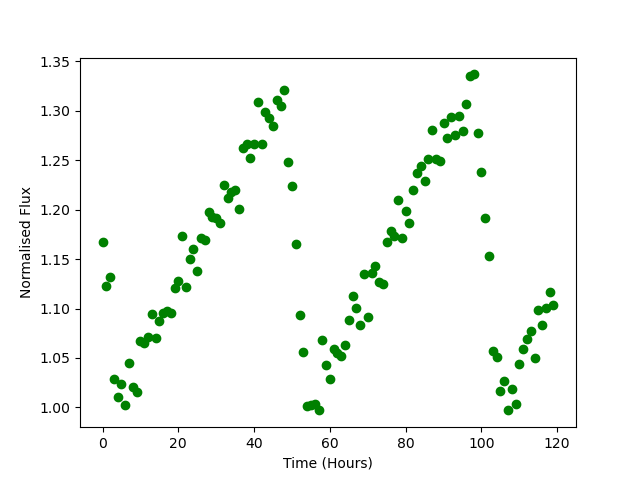

The data file committed next to this chart (first rows):
Time, Flux
0.0, 1.167
1.0, 1.123
2.0, 1.132
3.0, 1.029
4.0, 1.01
5.0, 1.023
6.0, 1.002
7.0, 1.045
8.0, 1.021
9.0, 1.016
10.0, 1.067
11.0, 1.065
12.0, 1.071
13.0, 1.094
14.0, 1.071
15.0, 1.087
16.0, 1.096
17.0, 1.097
18.0, 1.096
19.0, 1.121
20.0, 1.128
21.0, 1.174
22.0, 1.122
23.0, 1.15
24.0, 1.16
25.0, 1.138
26.0, 1.171
27.0, 1.169
28.0, 1.198
29.0, 1.192
30.0, 1.192
31.0, 1.187
32.0, 1.224
33.0, 1.212
34.0, 1.218
35.0, 1.22
36.0, 1.201
37.0, 1.262
38.0, 1.266
39.0, 1.253
40.0, 1.266
41.0, 1.309
42.0, 1.266
43.0, 1.299
44.0, 1.293
45.0, 1.285
46.0, 1.311
47.0, 1.305
48.0, 1.321
49.0, 1.248
50.0, 1.224
51.0, 1.166
52.0, 1.094
53.0, 1.056
54.0, 1.001
55.0, 1.002
56.0, 1.004
57.0, 0.9969
58.0, 1.068
59.0, 1.043
... 60 more rows
